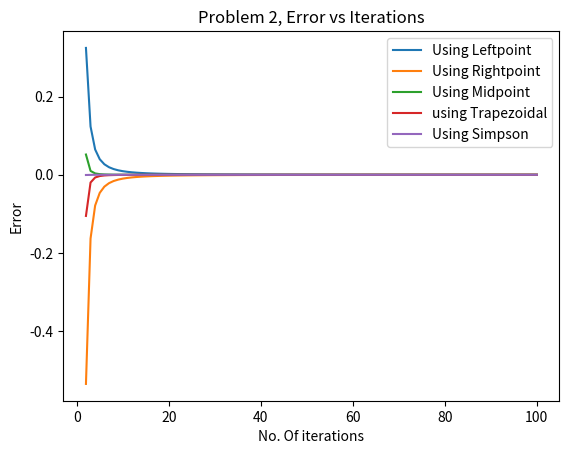

Write Python code to recreate this figure.
import numpy as np
from matplotlib import pyplot as plt


def f(x):
    return np.exp(x)

def left(f,itr):
    a=0.0
    b=1.0
    deltax=(b-a)/itr
    summ1=0.0
    x=a
    for i in range(1,itr+1):
        x=a+(i-1)*deltax
        summ1=summ1+f(x)*deltax
    return summ1

def right(f,itr):
    a=0.0
    b=1.0
    deltax=(b-a)/itr
    summ2=0.0
    x=a
    for i in range(1,itr+1):
        x=a+i*deltax
        summ2=summ2+f(x)*deltax
    return summ2


def mid(f,itr):
    a=0.0
    b=1.0
    deltax=(b-a)/itr
    summ3=0.0
    x=a
    for i in range(1,itr+1):
        x=a+(i-0.5)*deltax
        summ3=summ3+f(x)*deltax
    return summ3

def trape(f,itr):
    a=0.0
    b=1.0
    deltax=(b-a)/itr
    summ4=f(a)+f(b)
    x=a
    for i in range(1,itr):
        x=a+i*deltax
        summ4=summ4+2*f(x)
    summ4=summ4*(deltax/2)
    return summ4

def simpson(f,itr):
    a=0.0
    b=1.0
    deltax=(b-a)/itr
    summ5=f(a)+f(b)
    x=a+deltax
    for i in range(1,int(itr/2+1)):
        summ5=summ5+4*f(x)
        x=x+2*deltax
    x=a+2*deltax
    for j in range(1,int(itr/2)):
        summ5=summ5+2*f(x)
        x=x+2*deltax
    summ5=summ5*(deltax/3)
    return summ5

def error(intmethod):
    integral=np.zeros(100)
    eps=np.zeros(99)
    iterations=100
    for j in range(1,iterations+1):
        integral[j-1]=intmethod(f,j)
    for k in range(1,100):
        eps[k-1]=integral[k]-integral[k-1]
    return eps

integral=np.zeros(50)
errSimp=np.zeros(49)

exact=np.exp(1)-1

for j in range(1,51):
    integral[j-1]=simpson(f,2*j)
for k in range(1,50):
    errSimp[k-1]=integral[k]-integral[k-1]

print("using leftpoint",left(f,100))
print("using rightpoint", right(f,100))
print("using midpoint", mid(f,100))
print("deviation of left method from exact",abs(exact-left(f,100)))
print("deviation of right method from exact",abs(exact-right(f,100)))
print("deviation of mid method from exact",abs(exact-mid(f,100)))

print("using trapezoidal", trape(f,100))
print("using simpson", simpson(f,100))

itera=np.linspace(2,100,99)
iterSimp=np.linspace(2,100,49)

plt.plot(itera, error(left), label="Using Leftpoint")
plt.plot(itera, error(right), label="Using Rightpoint")
plt.plot(itera, error(mid), label="Using Midpoint")
plt.plot(itera, error(trape), label="using Trapezoidal")
plt.plot(iterSimp, errSimp, label="Using Simpson")

plt.xlabel("No. Of iterations")
plt.ylabel("Error")
plt.title("Problem 2, Error vs Iterations")
plt.legend()
plt.show()

